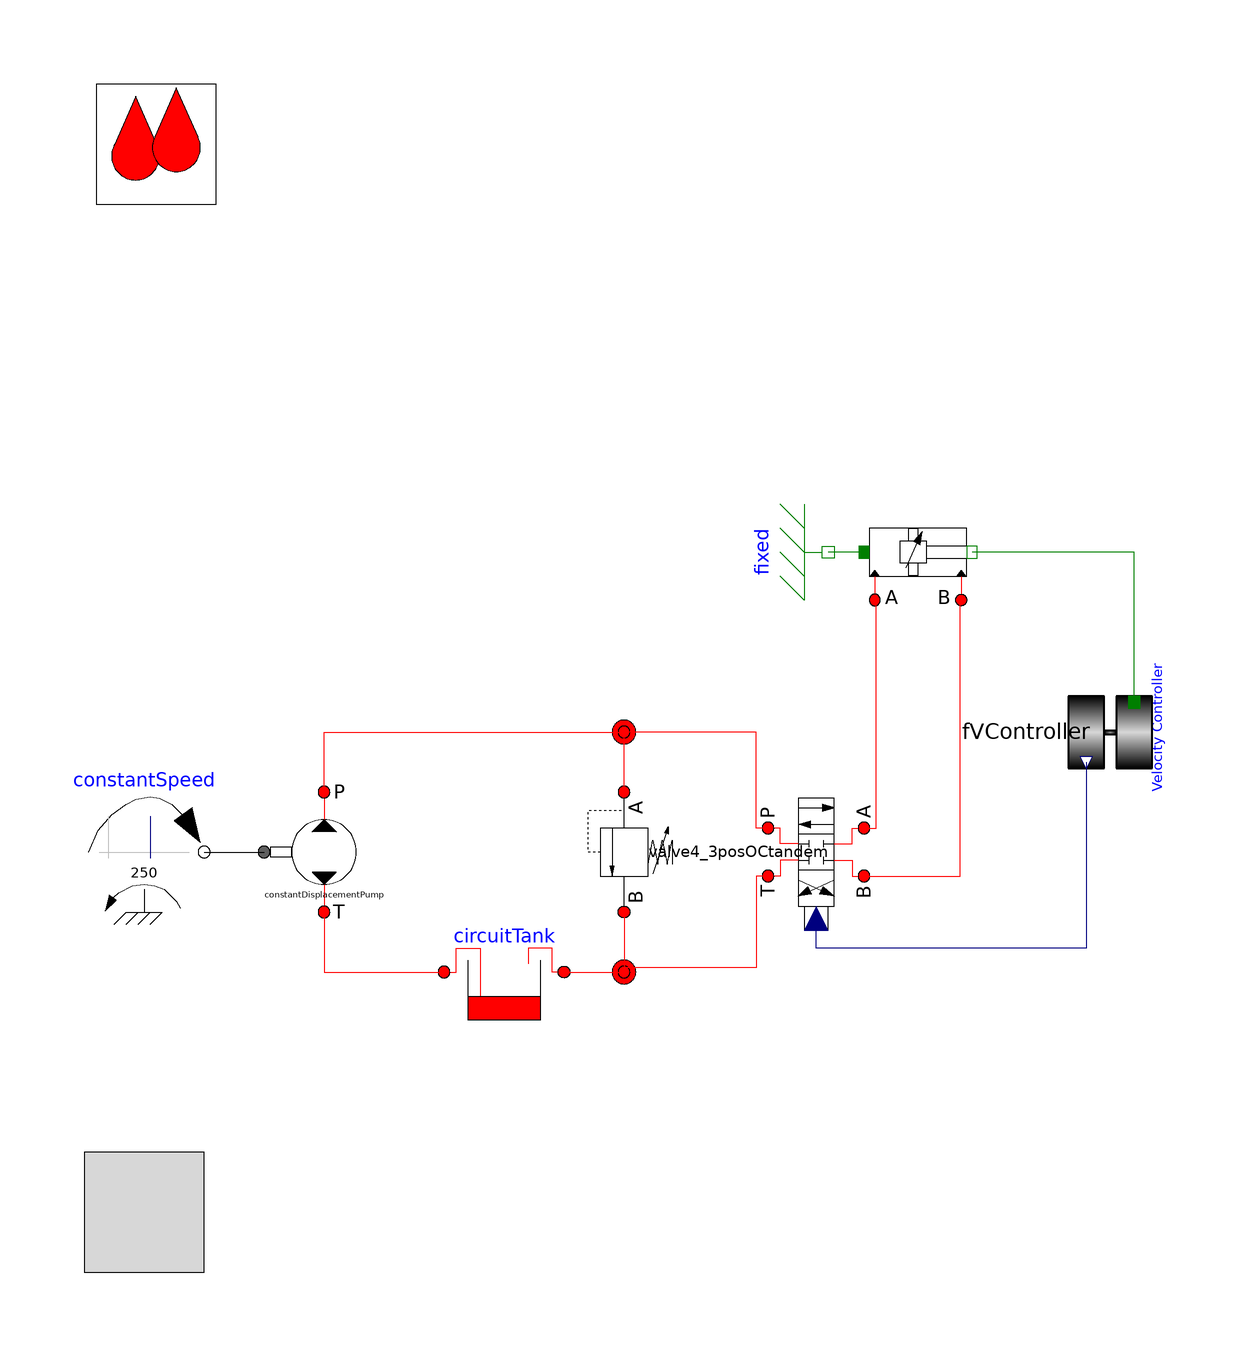

The Modelica model whose source follows is shown above as a component diagram (icons at their Placement, wires along their Line points).

model OpenCenterForceVelocityControl
  "Open Center circuit loaded and controlled by Force / Velocity controller"

    extends OpenHydraulics.Interfaces.PartialFluidCircuit(redeclare
      OpenHydraulics.Fluids.GenericOilSimple oil);

  OpenHydraulics.Components.Valves.ReliefValve reliefValve(timeConstant=0.01)
    annotation (Placement(transformation(
        origin={-10,-30},
        extent={{-10,-10},{10,10}},
        rotation=270)));

  OpenHydraulics.Components.Cylinders.DoubleActingCylinder doubleActingCylinder(
    boreDiameter=0.12,
    strokeLength=1,
    closedLength=1.2,
    rodDiameter=0.03,
    pistonMass=.3,
    s_init=0.1,
    fixHeadPressure=true,
    fixRodPressure=true,
    initType=Modelica.Mechanics.MultiBody.Types.Init.PositionVelocity)
                annotation (Placement(transformation(extent={{30,10},{48,30}},
          rotation=0)));

  Modelica.Mechanics.Translational.Components.Fixed fixed
    annotation (Placement(transformation(
        origin={24,20},
        extent={{-10,-10},{10,10}},
        rotation=270)));
  OpenHydraulics.Components.Volumes.CircuitTank circuitTank(V_max=2, V_init=1)
                                  annotation (Placement(transformation(extent=
           {{-20,-60},{-40,-40}}, rotation=0)));

  OpenHydraulics.Components.Lines.NJunction j1
    annotation (Placement(transformation(
        origin={-10,-10},
        extent={{-10,-10},{10,10}},
        rotation=90)));

  OpenHydraulics.Components.Lines.NJunction j2
    annotation (Placement(transformation(extent={{-20,-60},{0,-40}}, rotation=
           0)));

  Modelica.Mechanics.Rotational.Sources.ConstantSpeed constantSpeed(
                                                            w_fixed=250,
      useSupport=false)
    annotation (Placement(transformation(extent={{-100,-40},{-80,-20}},
          rotation=0)));
  Components.Valves.DirectionalValves.V4_3CC valve4_3posOCtandem
    annotation (Placement(transformation(
        origin={22,-30},
        extent={{-10,-10},{10,10}},
        rotation=270)));

  OpenHydraulics.Components.MotorsPumps.ConstantDisplacementPump constantDisplacementPump(Dconst=
        1e-4)
    annotation (Placement(transformation(extent={{-70,-40},{-50,-20}},
          rotation=0)));

  OpenHydraulics.Components.Sensors.FVController fVController(
    VelocityProfile(smoothness=Modelica.Blocks.Types.Smoothness.ContinuousDerivative,
        table=[0.0,0; 1,0; 2,0; 3,.0001; 4,.0003; 5,.0002; 6,.0005; 7,.0001; 8,
          0; 9,-.0006; 10,-.0002; 11,-.0002; 12,-.00025; 13,-.00015; 14,-.0005;
          15,0; 16,0; 17,.0009; 18,.0007; 19,.00005; 20,0; 21,-.0001; 22,-.00001;
          23,0; 24,0]),
    ForceProfile(table=[0.0,0; 1,0; 2,-10; 3,-200; 4,-200; 5,-50; 6,-10; 7,-30;
          8,0; 9,0; 10,60; 11,100; 12,100; 13,120; 14,0; 15,0; 16,-20; 17,-40;
          18,-80; 19,-80; 20,-500; 21,-100; 22,10; 23,0; 24,0]),
    k=300,
    Td=.00001)    annotation (Placement(transformation(
        origin={70,-10},
        extent={{-10,-10},{10,10}},
        rotation=270)));
equation
  connect(doubleActingCylinder.flange_a,fixed.flange)    annotation (Line(
        points={{30,20},{24,20}}, color={0,127,0}));
  connect(reliefValve.port_a, j1.port[2]) annotation (Line(points={{-10,-20},
          {-10,-15},{-10,-15},{-10,-10}}, color={255,0,0}));
  connect(circuitTank.port_a, j2.port[1]) annotation (Line(points={{-20,-50},
          {-10,-50},{-10,-50.6667}}, color={255,0,0}));
  connect(reliefValve.port_b, j2.port[2]) annotation (Line(points={{-10,-40},
          {-10,-45},{-10,-45},{-10,-50}}, color={255,0,0}));
  connect(valve4_3posOCtandem.portA, doubleActingCylinder.port_a)
                                                            annotation (Line(
        points={{30,-26},{32,-26},{32,12},{31.8,12}}, color={255,0,0}));
  connect(valve4_3posOCtandem.portB, doubleActingCylinder.port_b)
                                                            annotation (Line(
        points={{30,-34},{46,-34},{46,12},{46.2,12}}, color={255,0,0}));
  connect(valve4_3posOCtandem.portT, j2.port[3])
                                           annotation (Line(points={{14,-34},
          {12,-34},{12,-49.3333},{-10,-49.3333}}, color={255,0,0}));
  connect(valve4_3posOCtandem.portP, j1.port[3])
                                           annotation (Line(points={{14,-26},
          {12,-26},{12,-10},{-10.6667,-10}}, color={255,0,0}));
  connect(constantSpeed.flange, constantDisplacementPump.flange_a)
    annotation (Line(points={{-80,-30},{-70,-30}}, color={0,0,0}));
  connect(constantDisplacementPump.portP, j1.port[1]) annotation (Line(points={{-60,-20},
          {-60,-10},{-9.33333,-10}},           color={255,0,0}));
  connect(fVController.y, valve4_3posOCtandem.control)
                                                 annotation (Line(points={{67,-15},
          {67,-46},{22,-46},{22,-41}},      color={0,0,127}));
  connect(fVController.flange_a, doubleActingCylinder.flange_b) annotation (Line(
        points={{75,-5},{75,20},{48,20}}, color={0,127,0}));
  connect(constantDisplacementPump.portT, circuitTank.port_b) annotation (Line(
        points={{-60,-40},{-60,-50},{-40,-50}}, color={255,0,0}));
  annotation (Diagram(graphics),
    experiment(
      StopTime=25,
      NumberOfIntervals=5000,
      Tolerance=1e-008),
    experimentSetupOutput);
end OpenCenterForceVelocityControl;